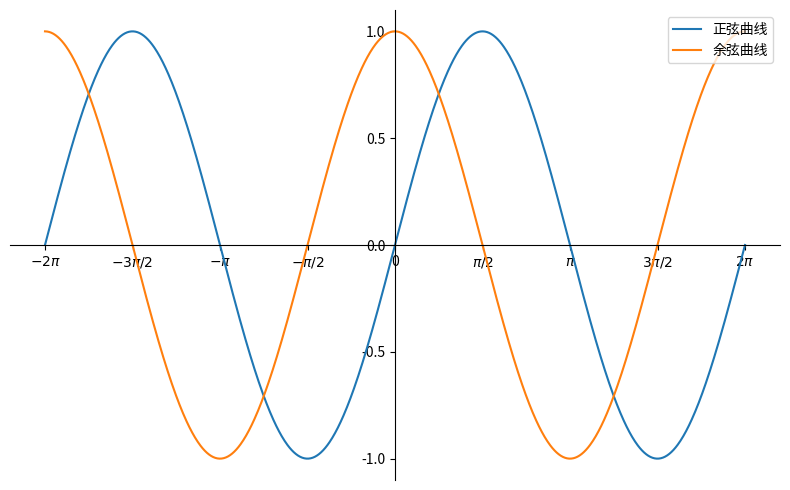

Here is the Python script that generated this plot:
import numpy as np
import matplotlib.pyplot as plt

x = np.linspace(-2 * np.pi, 2 * np.pi, 1000)  
sin_y = np.sin(x)
cos_y = np.cos(x)

fig, ax = plt.subplots(figsize=(8, 5))

ax.plot(x, sin_y, label='正弦曲线', color='#1f77b4')
ax.plot(x, cos_y, label='余弦曲线', color='#ff7f0e')

ax.spines['top'].set_visible(False)
ax.spines['right'].set_visible(False)
ax.spines['left'].set_position(('data', 0))   
ax.spines['bottom'].set_position(('data', 0)) 

xticks = [-2*np.pi, -3*np.pi/2, -np.pi, -np.pi/2, 0,
          np.pi/2, np.pi, 3*np.pi/2, 2*np.pi]
xticklabels = ['$-2\pi$', '$-3\pi/2$', '$-\pi$', '$-\pi/2$', '0',
               '$\pi/2$', '$\pi$', '$3\pi/2$', '$2\pi$']
ax.set_xticks(xticks)
ax.set_xticklabels(xticklabels)

ax.set_ylim(-1.1, 1.1)
ax.set_yticks([-1, -0.5, 0, 0.5, 1])

ax.legend(loc='upper right')

plt.tight_layout()
plt.show()
